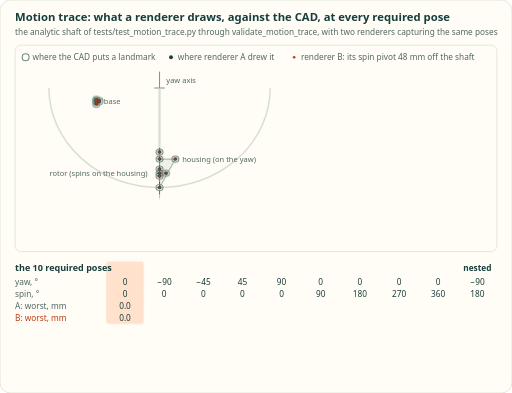
t = 0.00 s
t = 1.65 s: frame unchanged from t = 0.00 s, image omitted
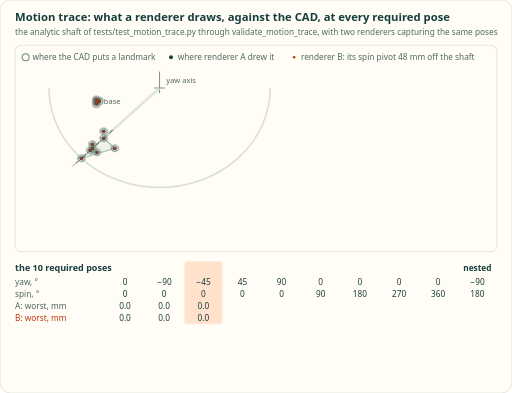
t = 3.38 s
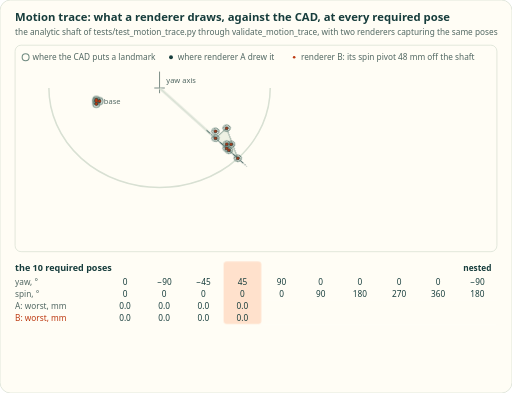
t = 5.03 s
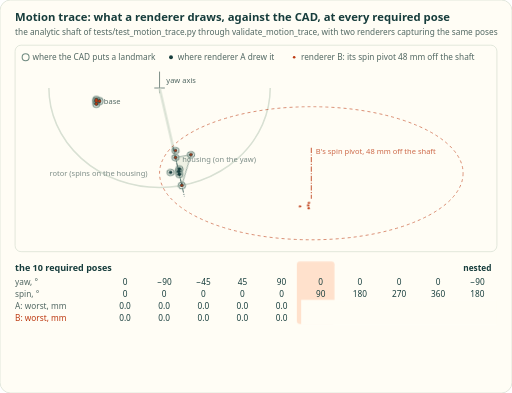
t = 6.68 s
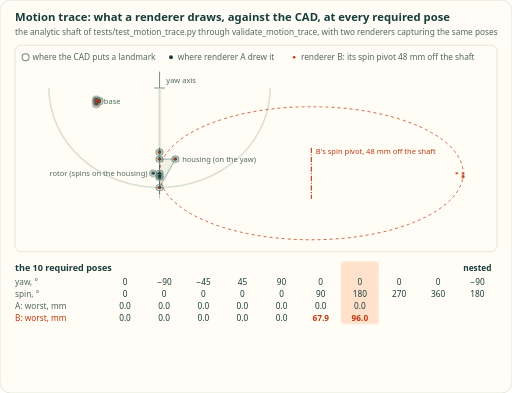
t = 8.40 s

The animated SVG that drew these frames (rendered in a browser with its animation timeline set to each time). Animation: 19 CSS @keyframes rules; frames cover the first 8.40 s, repeats indefinitely.

<svg xmlns="http://www.w3.org/2000/svg" viewBox="0 0 680 522" width="680" height="522" role="img" aria-label="The analytic shaft from the motion-trace tests at its 10 required poses: the yaw turns the housing, the spin turns the rotor on it, and one nested pose has both turned. Rings mark where the CAD puts each landmark. Renderer A's points sit in them at every pose, and it passes. Renderer B spins the rotor about a pivot 48 mm off the shaft, so its rotor is up to 96 mm off, and it fails." font-family="system-ui,-apple-system,Segoe UI,Roboto,sans-serif" font-size="12" fill="#173d3c">
<style>.m10,.m11{fill:#526863}.m10{font-size:10px}.m11{font-size:11px}.n{visibility:hidden}@media (max-width:400px){text:not(.n),.w{visibility:hidden}.n{visibility:visible}}@keyframes k0{0%,11%,45%,75%,98%,100%{transform:rotate(0deg)}13%,19%,77%,94%{transform:rotate(90deg)}21%,27%{transform:rotate(45deg)}29%,35%{transform:rotate(-45deg)}37%,43%{transform:rotate(-90deg)}}@keyframes k1{0%,43%,69%,75%,98%,100%{transform:translate(-403.2px,0px)}45%,51%,61%,67%{transform:translate(-201.6px,0px)}53%,59%,77%,94%{transform:translate(0px,0px)}}@keyframes k2{0%,43%,53%,59%,69%,100%{transform:translateY(0px)}45%,51%{transform:translateY(88.4px)}61%,67%{transform:translateY(-88.4px)}}@keyframes k3{0%,43%,69%,75%,98%,100%{transform:translate(16.8px,0px)}45%,51%,61%,67%{transform:translate(8.4px,0px)}53%,59%,77%,94%{transform:translate(0px,0px)}}@keyframes k4{0%,43%,53%,59%,69%,100%{transform:translateY(0px)}45%,51%{transform:translateY(-3.7px)}61%,67%{transform:translateY(3.7px)}}@keyframes k5{0%,43%,69%,75%,98%,100%{transform:translate(-386.4px,0px)}45%,51%,61%,67%{transform:translate(-193.2px,0px)}53%,59%,77%,94%{transform:translate(0px,0px)}}@keyframes k6{0%,43%,53%,59%,69%,100%{transform:translateY(0px)}45%,51%{transform:translateY(84.7px)}61%,67%{transform:translateY(-84.7px)}}@keyframes k7{0%,43%,53%,59%,69%,100%{transform:translate(0px,0px)}45%,51%{transform:translate(-12.6px,0px)}61%,67%{transform:translate(12.6px,0px)}}@keyframes k8{0%,43%,69%,75%,98%,100%{transform:translateY(-11px)}45%,51%,61%,67%{transform:translateY(-5.5px)}53%,59%,77%,94%{transform:translateY(0px)}}@keyframes k9{0%,43%,69%,75%,98%,100%{transform:translate(-403.2px,0px)}45%,51%{transform:translate(-214.2px,0px)}53%,59%,77%,94%{transform:translate(0px,0px)}61%,67%{transform:translate(-189px,0px)}}@keyframes k10{0%,43%,69%,75%,98%,100%{transform:translateY(-11px)}45%,51%{transform:translateY(82.9px)}53%,59%,77%,94%{transform:translateY(0px)}61%,67%{transform:translateY(-93.9px)}}@keyframes k11{0%,43%,77%,100%{opacity:0}45%,75%{opacity:1}}@keyframes k12{0%,11%,45%,75%,98%,100%{opacity:1}13%,43%,77%,94%{opacity:0}}@keyframes k13{0%,75%,98%,100%{opacity:0}77%,94%{opacity:1}}@keyframes k14{0%,11%,98%,100%{transform:translateX(0px)}13%,19%{transform:translateX(52px)}21%,27%{transform:translateX(104px)}29%,35%{transform:translateX(156px)}37%,43%{transform:translateX(208px)}45%,51%{transform:translateX(260px)}53%,59%{transform:translateX(312px)}61%,67%{transform:translateX(364px)}69%,75%{transform:translateX(416px)}77%,94%{transform:translateX(468px)}}@keyframes k15{0%,11%,98%,100%{transform:scaleX(0.9)}13%,19%{transform:scaleX(0.8)}21%,27%{transform:scaleX(0.7)}29%,35%{transform:scaleX(0.6)}37%,43%{transform:scaleX(0.5)}45%,51%{transform:scaleX(0.4)}53%,59%{transform:scaleX(0.3)}61%,67%{transform:scaleX(0.2)}69%,75%{transform:scaleX(0.1)}77%,94%{transform:scaleX(0)}}@keyframes k16{0%,80%,96%,100%{opacity:0}82%,94%{opacity:1}}@keyframes k17{0%,82%,96%,100%{opacity:0}84%,94%{opacity:1}}@keyframes k18{0%,84%,96%,100%{opacity:0}86%,94%{opacity:1}}#bp{opacity:1}#nm{opacity:1}.cur{transform:translateX(312px)}.cov{transform-origin:660px 0;transform-box:view-box}.cov{transform:scaleX(0)}.yw{animation:k0 15s ease-in-out infinite}#br0,#br1{animation:k1 15s ease-in-out infinite}#zbr0,#zbr1{animation:k2 15s ease-in-out infinite}#rr2,#ar2{animation:k3 15s ease-in-out infinite}#zrr2,#zar2{animation:k4 15s ease-in-out infinite}#br2{animation:k5 15s ease-in-out infinite}#zbr2{animation:k6 15s ease-in-out infinite}#rr3,#ar3{animation:k7 15s ease-in-out infinite}#zrr3,#zar3{animation:k8 15s ease-in-out infinite}#br3{animation:k9 15s ease-in-out infinite}#zbr3{animation:k10 15s ease-in-out infinite}#bp{animation:k11 15s linear infinite}#nm{animation:k12 15s linear infinite}#nb{animation:k13 15s linear infinite}.cur{animation:k14 15s ease-in-out infinite}.cov{animation:k15 15s steps(1,end) infinite}#v0{animation:k16 15s linear infinite}#v1{animation:k17 15s linear infinite}#v2{animation:k18 15s linear infinite}@media (prefers-reduced-motion:reduce){*{animation:none!important}}</style>
<rect width="680" height="522" rx="14" fill="#fffdf5" stroke="#d8e0d3"/>
<text x="20" y="28" font-size="15" font-weight="700">Motion trace: what a renderer draws, against the CAD, at every required pose</text>
<text x="20" y="46" class="m11">the analytic shaft of tests/test_motion_trace.py through validate_motion_trace, with two renderers capturing the same poses</text>
<text x="20" y="38" font-size="28" font-weight="700" class="n">Motion trace</text>
<clipPath id="sc"><rect x="20" y="60" width="640" height="274.3"/></clipPath>
<rect x="20" y="60" width="640" height="274.3" rx="8" fill="none" stroke="#d8e0d3"/>
<g class="w" transform="translate(34 80)"><circle cx="0" cy="-4" r="4.6" fill="none" stroke="#6f8a80" stroke-width="1.4"/><text x="9" y="0" class="m11">where the CAD puts a landmark</text></g>
<g class="w" transform="translate(227.1 80)"><circle cx="0" cy="-4" r="2.6" fill="#173d3c"/><text x="9" y="0" class="m11">where renderer A drew it</text></g>
<g class="w" transform="translate(390.7 80)"><circle cx="0" cy="-4" r="1.7" fill="#bd3a12"/><text x="9" y="0" class="m11">renderer B: its spin pivot 48 mm off the shaft</text></g>
<g clip-path="url(#sc)">
<path d="M64.9 116.9A147 132.1 0 0 0 358.9 116.9" fill="none" stroke="#d8e0d3" stroke-width="2"/>
<path d="M204.9 116.9h14M211.9 95.1v28.7" stroke="#526863"/>
<text x="220.9" y="110.9" class="m10">yaw axis</text>
<g transform="matrix(1 0 0 0.8988 211.9 116.9)"><g class="yw" fill="none"><path d="M0 0L0 105" stroke="#d8e0d3" stroke-width="3"/><path d="M0 105 21 105 0 147Z" fill="#eef1e4" stroke="#6f8a80"/><path d="M0 88.2V163.8" stroke="#173d3c" stroke-dasharray="7 2 1.5 2"/></g></g>
<g id="bp" opacity="0"><g fill="none" stroke="#bd3a12"><ellipse cx="413.5" cy="230.1" rx="201.6" ry="88.4" stroke-dasharray="4 4"/><path d="M413.5 196.1V264.1" stroke-width="1.5" stroke-dasharray="7 2 1.5 2"/></g><text x="419.5" y="204.1" font-size="10" fill="#bd3a12">B's spin pivot, 48 mm off the shaft</text><text x="421.5" y="212.1" font-size="24" fill="#bd3a12" class="n">B's pivot</text></g>
<g id="nm"><text x="241.9" y="215.2" class="m10">housing (on the yaw)</text><text x="195.9" y="234.1" class="m10" text-anchor="end">rotor (spins on the housing)</text></g>
<text x="137.9" y="138.4" class="m10">base</text>
<g fill="none" stroke="#6f8a80" stroke-width="1.4"><g transform="matrix(1 0 0 0.8988 211.9 116.9)"><g class="yw"><circle cx="0" cy="126" r="4.6"/><circle cx="0" cy="130.2" r="4.6"/><circle cx="0" cy="105" r="4.6"/><circle cx="21" cy="105" r="4.6"/><circle cx="0" cy="147" r="4.6"/></g></g><g id="zrr2"><g transform="matrix(1 0 0 0.8988 211.9 116.9)"><g class="yw"><circle id="rr2" cx="-8.4" cy="126" r="4.6"/></g></g></g><g id="zrr3"><g transform="matrix(1 0 0 0.8988 211.9 122.4)"><g class="yw"><circle id="rr3" cx="0" cy="126" r="4.6"/></g></g></g><g transform="matrix(1 0 0 0.8988 211.9 107.7)"><g class="yw"><circle cx="0" cy="105" r="4.6"/></g></g><circle cx="127.9" cy="134.4" r="4.6"/><circle cx="127.9" cy="138.1" r="4.6"/><circle cx="132.1" cy="134.4" r="4.6"/><circle cx="127.9" cy="132.5" r="4.6"/></g>
<g fill="#173d3c"><g transform="matrix(1 0 0 0.8988 211.9 116.9)"><g class="yw"><circle cx="0" cy="126" r="2.6"/><circle cx="0" cy="130.2" r="2.6"/><circle cx="0" cy="105" r="2.6"/><circle cx="21" cy="105" r="2.6"/><circle cx="0" cy="147" r="2.6"/></g></g><g id="zar2"><g transform="matrix(1 0 0 0.8988 211.9 116.9)"><g class="yw"><circle id="ar2" cx="-8.4" cy="126" r="2.6"/></g></g></g><g id="zar3"><g transform="matrix(1 0 0 0.8988 211.9 122.4)"><g class="yw"><circle id="ar3" cx="0" cy="126" r="2.6"/></g></g></g><g transform="matrix(1 0 0 0.8988 211.9 107.7)"><g class="yw"><circle cx="0" cy="105" r="2.6"/></g></g><circle cx="127.9" cy="134.4" r="2.6"/><circle cx="127.9" cy="138.1" r="2.6"/><circle cx="132.1" cy="134.4" r="2.6"/><circle cx="127.9" cy="132.5" r="2.6"/></g>
<g fill="#bd3a12"><g id="zbr0"><g transform="matrix(1 0 0 0.8988 211.9 116.9)"><g class="yw"><circle id="br0" cx="403.2" cy="126" r="1.7"/></g></g></g><g id="zbr1"><g transform="matrix(1 0 0 0.8988 211.9 116.9)"><g class="yw"><circle id="br1" cx="403.2" cy="130.2" r="1.7"/></g></g></g><g id="zbr2"><g transform="matrix(1 0 0 0.8988 211.9 116.9)"><g class="yw"><circle id="br2" cx="394.8" cy="126" r="1.7"/></g></g></g><g id="zbr3"><g transform="matrix(1 0 0 0.8988 211.9 122.4)"><g class="yw"><circle id="br3" cx="403.2" cy="126" r="1.7"/></g></g></g><g transform="matrix(1 0 0 0.8988 211.9 116.9)"><g class="yw"><circle cx="0" cy="105" r="1.7"/><circle cx="21" cy="105" r="1.7"/><circle cx="0" cy="147" r="1.7"/></g></g><g transform="matrix(1 0 0 0.8988 211.9 107.7)"><g class="yw"><circle cx="0" cy="105" r="1.7"/></g></g><circle cx="127.9" cy="134.4" r="1.7"/><circle cx="127.9" cy="138.1" r="1.7"/><circle cx="132.1" cy="134.4" r="1.7"/><circle cx="127.9" cy="132.5" r="1.7"/></g>
<g id="nb" opacity="0"><text x="73.9" y="326.3" font-size="11" fill="#bd3a12" font-weight="700" stroke="#fffdf5" stroke-width="3" paint-order="stroke">↓ B draws the rotor 96.0 mm off, below this view</text></g>
</g>
<rect class="w cur" x="141" y="347.3" width="50" height="83" rx="4" fill="#ffe1cc"/>
<text x="20" y="360.3" font-weight="600">the 10 required poses</text>
<text x="634" y="360.3" font-size="11" text-anchor="middle" font-weight="700">nested</text>
<text x="20" y="378.3" class="m11">yaw, °</text>
<text y="378.3" font-size="11" text-anchor="middle"><tspan x="166">0</tspan><tspan x="218">−90</tspan><tspan x="270">−45</tspan><tspan x="322">45</tspan><tspan x="374">90</tspan><tspan x="426">0</tspan><tspan x="478">0</tspan><tspan x="530">0</tspan><tspan x="582">0</tspan><tspan x="634">−90</tspan></text>
<text x="20" y="394.3" class="m11">spin, °</text>
<text y="394.3" font-size="11" text-anchor="middle"><tspan x="166">0</tspan><tspan x="218">0</tspan><tspan x="270">0</tspan><tspan x="322">0</tspan><tspan x="374">0</tspan><tspan x="426">90</tspan><tspan x="478">180</tspan><tspan x="530">270</tspan><tspan x="582">360</tspan><tspan x="634">180</tspan></text>
<text x="20" y="410.3" class="m11">A: worst, mm</text>
<text y="410.3" font-size="11" text-anchor="middle"><tspan x="166">0.0</tspan><tspan x="218">0.0</tspan><tspan x="270">0.0</tspan><tspan x="322">0.0</tspan><tspan x="374">0.0</tspan><tspan x="426">0.0</tspan><tspan x="478">0.0</tspan><tspan x="530">0.0</tspan><tspan x="582">0.0</tspan><tspan x="634">0.0</tspan></text>
<text x="20" y="426.3" font-size="11" fill="#bd3a12">B: worst, mm</text>
<text y="426.3" font-size="11" text-anchor="middle"><tspan x="166">0.0</tspan><tspan x="218">0.0</tspan><tspan x="270">0.0</tspan><tspan x="322">0.0</tspan><tspan x="374">0.0</tspan><tspan x="426" fill="#bd3a12" font-weight="700">67.9</tspan><tspan x="478" fill="#bd3a12" font-weight="700">96.0</tspan><tspan x="530" fill="#bd3a12" font-weight="700">67.9</tspan><tspan x="582">0.0</tspan><tspan x="634" fill="#bd3a12" font-weight="700">96.0</tspan></text>
<rect class="w cov" x="140" y="398.3" width="520" height="33" fill="#fffdf5"/>
<g id="v0"><text x="20" y="464.3" font-weight="600">A: pass. At all 10 poses, every landmark is within 0.01 mm of where the CAD puts it.</text></g>
<g id="v1"><text x="20" y="483.3" fill="#bd3a12" font-weight="600">B: fail (rendered-landmarks). Its rotor is 96.0 mm off at spin 180°, and its pivot 96.0 mm off.</text></g>
<g id="v2"><text x="20" y="502.3" fill="#526863">Without the nested pose, A fails too (pose-coverage): yaw −90° with spin 180° is missing.</text></g>
<text x="20" y="376.3" font-size="26" class="n">10 poses, 1 nested</text>
<text x="20" y="412.3" font-size="26" font-weight="700" class="n">A: pass</text>
<text x="20" y="448.3" font-size="26" fill="#bd3a12" font-weight="700" class="n">B: fail, 96 mm off</text>
</svg>
